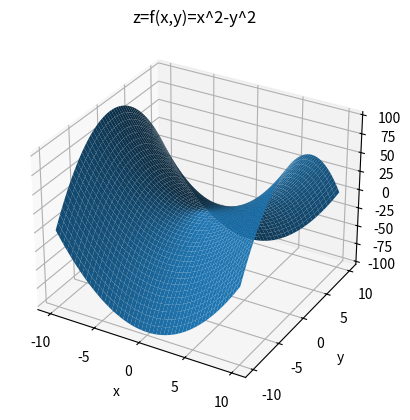

This chart was generated by the following Python code:
import matplotlib.pyplot as plt
import numpy as np

def f(x, y):
    return x ** 2 - y ** 2

x = np.linspace(-10, 10, 50)
y = np.linspace(-10, 10, 50)
X, Y = np.meshgrid(x, y)
Z = f(X, Y)

fig = plt.figure()
ax = plt.axes(projection='3d')
ax.set_xlabel('x')
ax.set_ylabel('y')
ax.set_zlabel('z')
ax.plot_surface(X, Y, Z)
ax.set_title('z=f(x,y)=x^2-y^2')
plt.show()